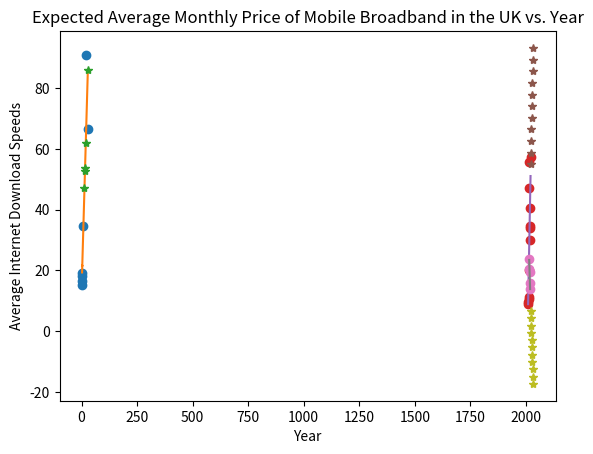

Reproduce this figure in Python.
import numpy as np
from matplotlib import pyplot as plt
from scipy import optimize

average_mobile_download_speeds_before_2018 = np.array([27.9, 20.4, 5.6, 3.1, 3.2, 2.7, 2.3])
average_mobile_peak_download_speeds_before_2018 = np.array([66.5, 90.9, 34.6, 19.3, 18.1, 15.1, 16.6])

# find the linear trend between average download and average peak download speeds for when they are available
plt.plot(average_mobile_download_speeds_before_2018, average_mobile_peak_download_speeds_before_2018, 'o')
m, b = np.polyfit(average_mobile_download_speeds_before_2018, average_mobile_peak_download_speeds_before_2018, 1)
plt.plot(average_mobile_download_speeds_before_2018, m * average_mobile_download_speeds_before_2018 + b)

# assuming the linear trend is consistent, use average peak download speeds to predict average mobile download speeds when unavailable
average_mobile_peak_download_speeds_after_2017 = np.array([59.2, 35.2, 20.1, 26.8, 25.8])
average_mobile_peak_download_speeds_after_2017 += (76.1-49.2)  # set the measurements on the akamai scale to account for discrepancies
average_mobile_download_speeds_after_2017 = (average_mobile_peak_download_speeds_after_2017 - b) / m

# plot new predicted points onto graph
plt.plot(average_mobile_download_speeds_after_2017, average_mobile_peak_download_speeds_after_2017, '*')
plt.title('Average Mobile Peak Download vs. Download Speeds in the UK')
plt.xlabel('Average Mobile Download Speeds in the UK')
plt.ylabel('Average Mobile Peak Download Speeds in the UK')

# reverse the orientation of data points to find the relationship between the year and average download speeds
average_mobile_download_speeds = np.concatenate((average_mobile_download_speeds_after_2017, average_mobile_download_speeds_before_2018))[::-1]
average_mobile_peak_download_speeds = np.concatenate(
    (average_mobile_peak_download_speeds_after_2017, average_mobile_peak_download_speeds_before_2018))[::-1]
print(average_mobile_download_speeds)
average_mobile_internet_speeds_while_in_use = (average_mobile_download_speeds + average_mobile_peak_download_speeds) / 2
years = np.arange(2010, 2022)
plt.show()

# find the linear model that best represents the data, assumption of linear relationship because of linear relationship in other UK model
plt.plot(years, average_mobile_internet_speeds_while_in_use, 'o')
m2, b2 = np.polyfit(years, average_mobile_internet_speeds_while_in_use, 1)
# print(m3)
# print(b3)
plt.plot(years, years*m2 + b2)

# using the linear function derived above, predict average internet download speeds for the following ten years
following_ten_years = np.arange(2022, 2033)
expected_average_internet_speeds = b2 + following_ten_years*m2
print(following_ten_years)
print(expected_average_internet_speeds)
plt.plot(following_ten_years, expected_average_internet_speeds, '*')

# plot and label graph
plt.title('Average Internet Download Speeds in the UK vs. Year')
plt.xlabel('Year')
plt.ylabel('Average Internet Download Speeds')
plt.show()

# assumption that a cell plan needs to be purchased to access mobile internet, and that users will not exceed 1 GB of usage
#use the average of prices among all plans to determine the trendline and growth
time_period = np.arange(2015, 2020)
average_monthly_price_of_mobile_plans_across_available_plans=np.array([23.64, 20.33, 19.50, 15.91, 13.84])
plt.plot(time_period, average_monthly_price_of_mobile_plans_across_available_plans, 'o')
m3, b3 = np.polyfit(time_period, average_monthly_price_of_mobile_plans_across_available_plans, 1)
plt.plot(time_period, m3*time_period+b3)

expected_average_monthly_price_of_mobile_plans = m3*following_ten_years + b3
print(expected_average_monthly_price_of_mobile_plans)
plt.plot(following_ten_years, expected_average_monthly_price_of_mobile_plans, '*')

# plot and label graph
plt.title('Expected Average Monthly Price of Mobile Broadband in the UK vs. Year')
plt.xlabel('Year')
plt.ylabel('Average Internet Download Speeds')
plt.show()